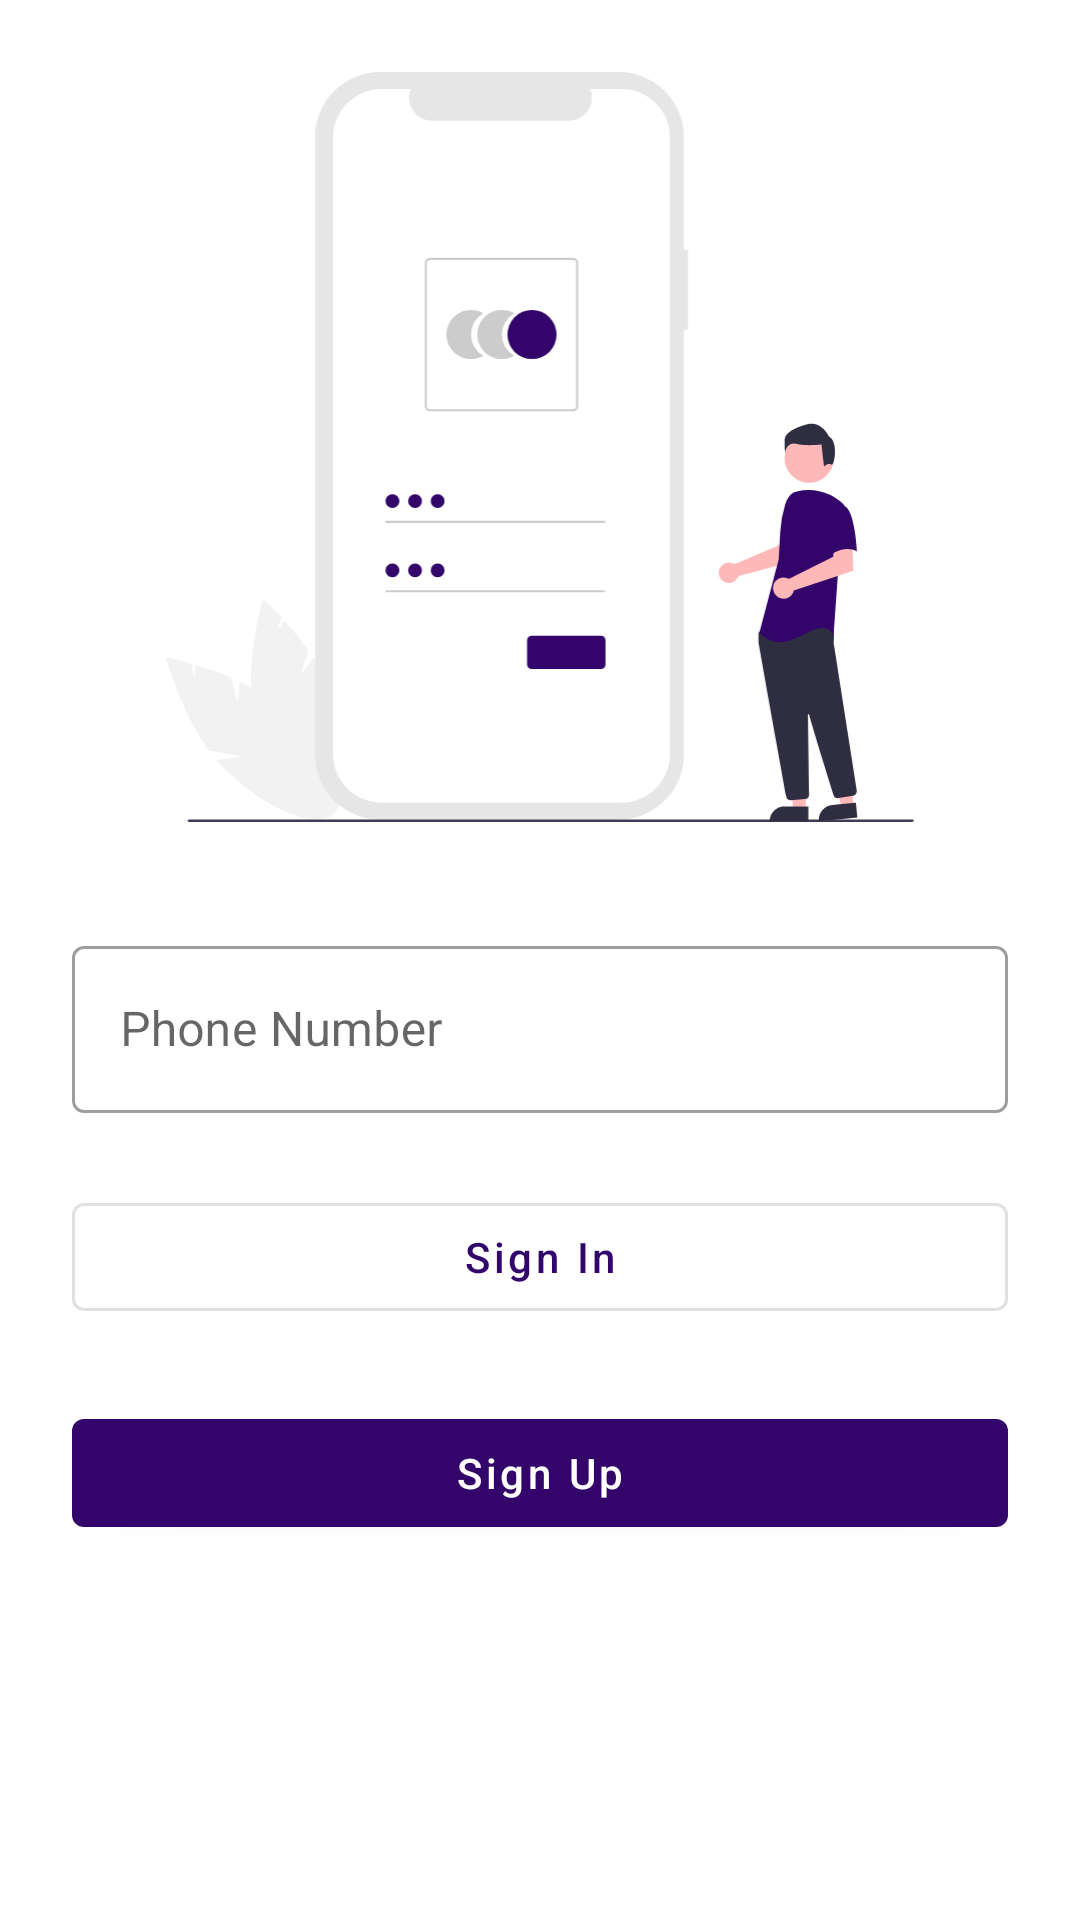

Reconstruct the res/layout file that produces this screen, plus the resources it refers to.
<!-- AndroidManifest.xml: application theme Theme.MKart -->
<!-- res/layout/activity_login.xml -->
<?xml version="1.0" encoding="utf-8"?>
<androidx.constraintlayout.widget.ConstraintLayout xmlns:android="http://schemas.android.com/apk/res/android"
    xmlns:app="http://schemas.android.com/apk/res-auto"
    xmlns:tools="http://schemas.android.com/tools"
    android:layout_width="match_parent"
    android:layout_height="match_parent"
    tools:context=".activity.LoginActivity">

    <com.google.android.material.button.MaterialButton
        android:id="@+id/button4"
        android:layout_width="0dp"
        android:layout_height="wrap_content"
        android:layout_marginStart="24dp"
        android:layout_marginTop="24dp"
        android:layout_marginEnd="24dp"
        android:textAllCaps="false"
        android:text="Sign Up"
        app:layout_constraintEnd_toEndOf="parent"
        app:layout_constraintStart_toStartOf="parent"
        app:layout_constraintTop_toBottomOf="@+id/button3" />

    <ImageView
        android:id="@+id/imageView6"
        android:layout_width="250dp"
        android:layout_height="250dp"
        android:layout_marginTop="24dp"
        app:layout_constraintEnd_toEndOf="parent"
        app:layout_constraintStart_toStartOf="parent"
        app:layout_constraintTop_toTopOf="parent"
        app:srcCompat="@drawable/undraw_login" />

    <com.google.android.material.textfield.TextInputLayout
        android:id="@+id/textInputLayout"
        android:layout_width="0dp"
        android:layout_height="wrap_content"
        android:layout_marginStart="24dp"
        android:layout_marginTop="36dp"
        android:layout_marginEnd="24dp"
        style="@style/Widget.MaterialComponents.TextInputLayout.OutlinedBox"
        app:layout_constraintEnd_toEndOf="parent"
        app:layout_constraintStart_toStartOf="parent"
        app:layout_constraintTop_toBottomOf="@+id/imageView6">

        <com.google.android.material.textfield.TextInputEditText
            android:id="@+id/userNumber"
            android:layout_width="match_parent"
            android:layout_height="wrap_content"
            android:hint="Phone Number" />
    </com.google.android.material.textfield.TextInputLayout>

    <com.google.android.material.button.MaterialButton

        style="@style/Widget.MaterialComponents.Button.OutlinedButton"
        android:id="@+id/button3"
        android:layout_width="0dp"
        android:layout_height="wrap_content"
        android:layout_marginStart="24dp"
        android:layout_marginTop="24dp"
        android:layout_marginEnd="24dp"
        android:textAllCaps="false"
        android:text="Sign In"
        app:layout_constraintEnd_toEndOf="parent"
        app:layout_constraintStart_toStartOf="parent"
        app:layout_constraintTop_toBottomOf="@+id/textInputLayout" />

</androidx.constraintlayout.widget.ConstraintLayout>
<!-- resources referenced by this layout -->
<resources>
  <!-- drawable undraw_login: vector/xml drawable (drawable, 6518 chars, omitted) -->
  <style name="Theme.MKart" parent="Theme.MaterialComponents.DayNight.DarkActionBar">
          
          <item name="colorPrimary">@color/colorPrimary</item>
          <item name="colorPrimaryVariant">@color/coloSecondary</item>
          <item name="colorOnPrimary">@color/white</item>
          
          <item name="colorSecondary">@color/teal_200</item>
          <item name="colorSecondaryVariant">@color/teal_700</item>
          <item name="colorOnSecondary">@color/black</item>
          
          <item name="android:statusBarColor">?attr/colorPrimaryVariant</item>
          
      </style>
  <color name="colorPrimary">#33056B</color>
  <color name="coloSecondary">#7A698F</color>
  <color name="white">#FFFFFFFF</color>
  <color name="teal_200">#FF03DAC5</color>
  <color name="teal_700">#FF018786</color>
  <color name="black">#FF000000</color>
</resources>
